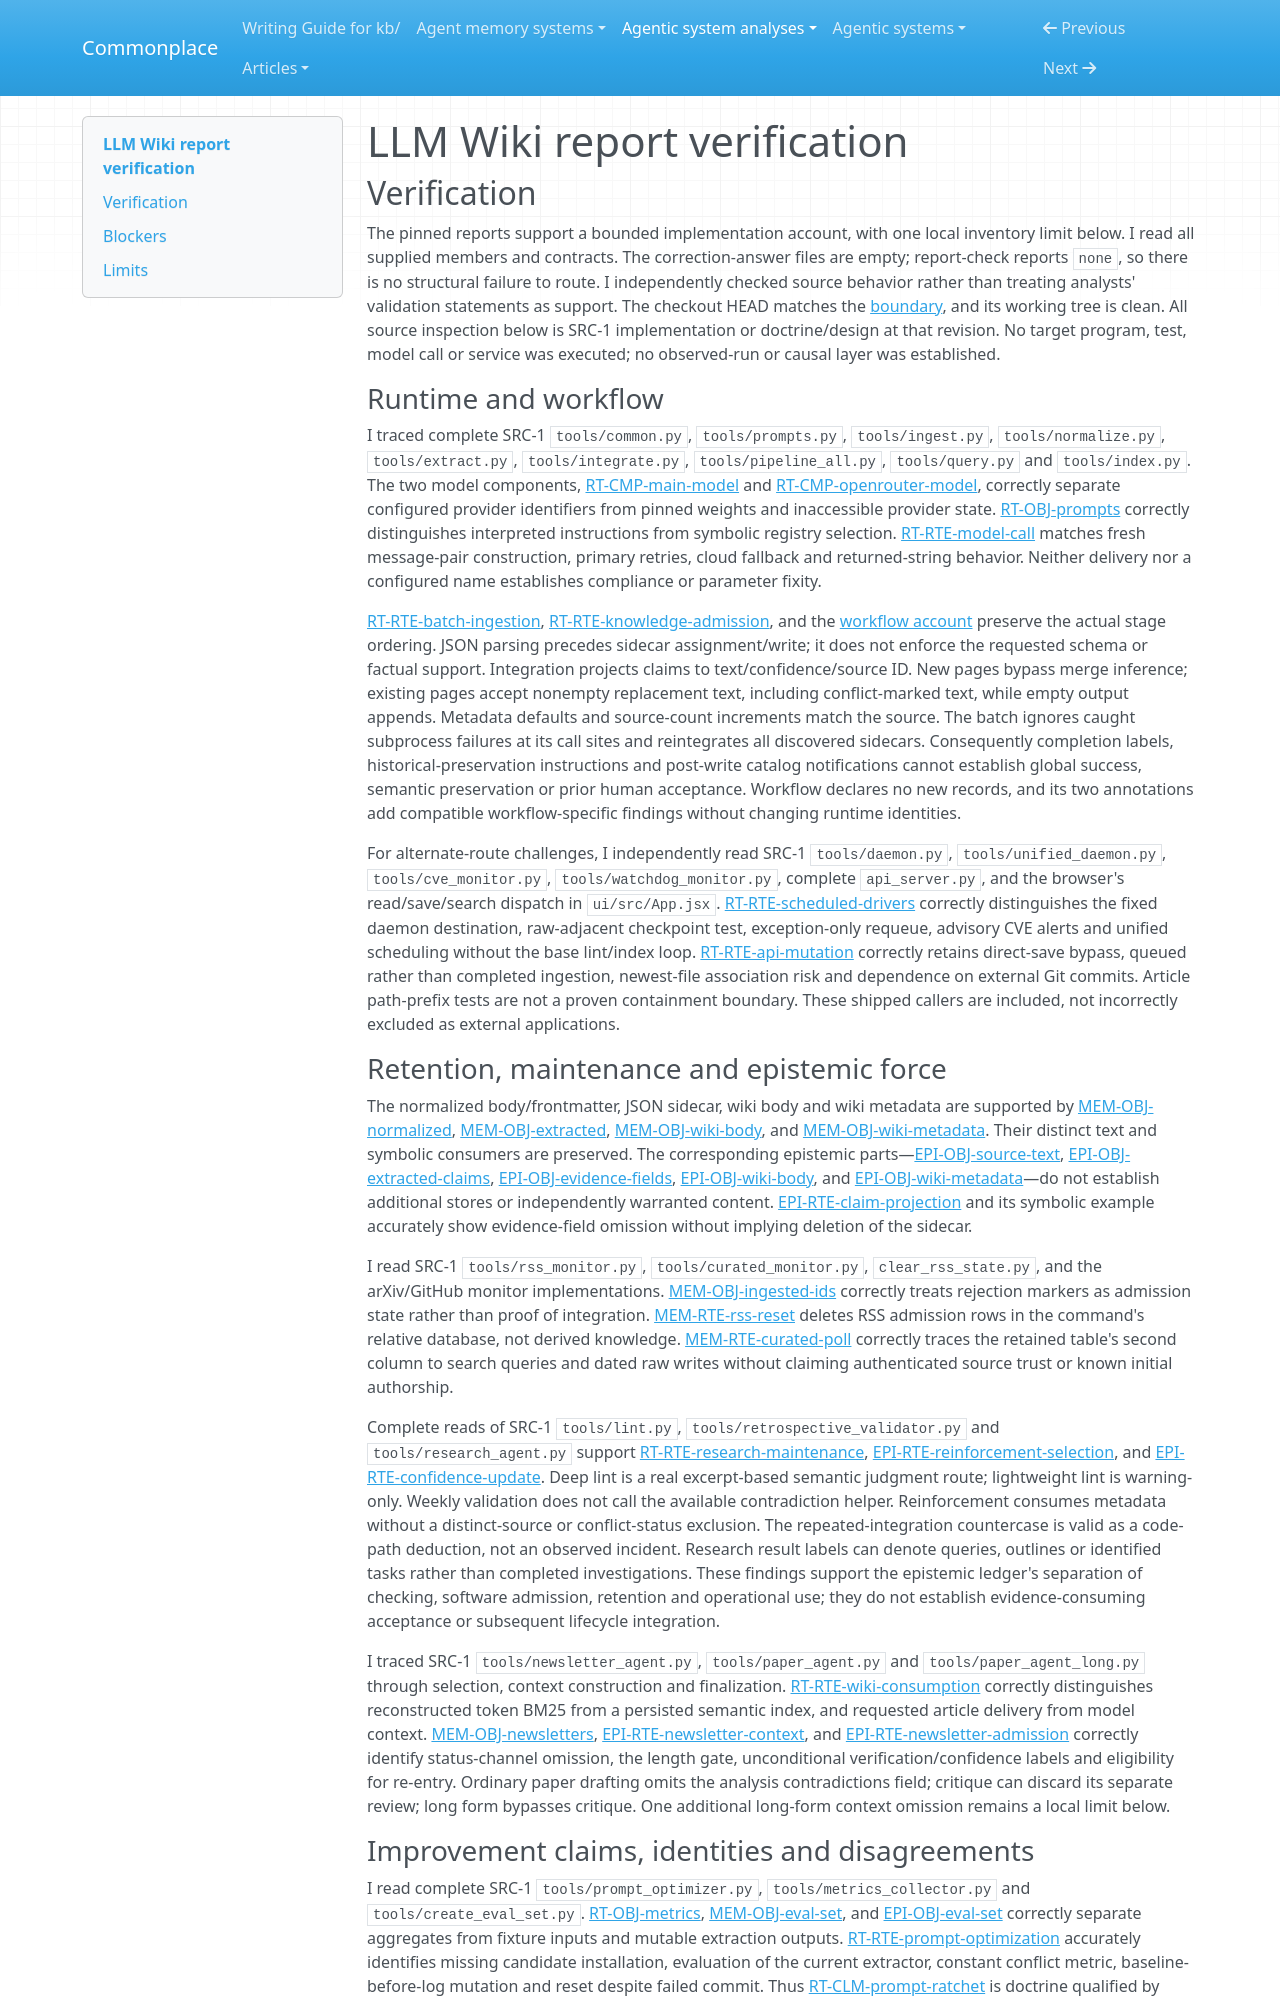

repository: zby/commonplace · page: agentic-system-analyses/retained/kenhuangus--llm-wiki/report-verification/index.html · generator: mkdocs

---
type: agentic-system-analyses/types/agentic-system-verification.md
description: "Independent verification of LLM Wiki's runtime, memory, epistemic and workflow records and reconciliation at the frozen Git boundary."
run-id: AAS-2026-10-17-llm-wiki-507fade8a56e-01
reviewed-boundary: d2bd485921f6c7b6071afbb389f44ab8e4e83c69
---

# LLM Wiki report verification

## Verification

The pinned reports support a bounded implementation account, with one local inventory limit below. I read all supplied members and contracts. The correction-answer files are empty; report-check reports `none`, so there is no structural failure to route. I independently checked source behavior rather than treating analysts' validation statements as support. The checkout HEAD matches the [boundary](boundary.md#boundary-and-evidence), and its working tree is clean. All source inspection below is SRC-1 implementation or doctrine/design at that revision. No target program, test, model call or service was executed; no observed-run or causal layer was established.

### Runtime and workflow

I traced complete SRC-1 `tools/common.py`, `tools/prompts.py`, `tools/ingest.py`, `tools/normalize.py`, `tools/extract.py`, `tools/integrate.py`, `tools/pipeline_all.py`, `tools/query.py` and `tools/index.py`. The two model components, [RT-CMP-main-model](runtime.md#rt-cmp-main-model) and [RT-CMP-openrouter-model](runtime.md#rt-cmp-openrouter-model), correctly separate configured provider identifiers from pinned weights and inaccessible provider state. [RT-OBJ-prompts](runtime.md#rt-obj-prompts) correctly distinguishes interpreted instructions from symbolic registry selection. [RT-RTE-model-call](runtime.md#rt-rte-model-call) matches fresh message-pair construction, primary retries, cloud fallback and returned-string behavior. Neither delivery nor a configured name establishes compliance or parameter fixity.

[RT-RTE-batch-ingestion](runtime.md#rt-rte-batch-ingestion), [RT-RTE-knowledge-admission](runtime.md#rt-rte-knowledge-admission), and the [workflow account](workflow.md#workflow-account) preserve the actual stage ordering. JSON parsing precedes sidecar assignment/write; it does not enforce the requested schema or factual support. Integration projects claims to text/confidence/source ID. New pages bypass merge inference; existing pages accept nonempty replacement text, including conflict-marked text, while empty output appends. Metadata defaults and source-count increments match the source. The batch ignores caught subprocess failures at its call sites and reintegrates all discovered sidecars. Consequently completion labels, historical-preservation instructions and post-write catalog notifications cannot establish global success, semantic preservation or prior human acceptance. Workflow declares no new records, and its two annotations add compatible workflow-specific findings without changing runtime identities.

For alternate-route challenges, I independently read SRC-1 `tools/daemon.py`, `tools/unified_daemon.py`, `tools/cve_monitor.py`, `tools/watchdog_monitor.py`, complete `api_server.py`, and the browser's read/save/search dispatch in `ui/src/App.jsx`. [RT-RTE-scheduled-drivers](runtime.md#rt-rte-scheduled-drivers) correctly distinguishes the fixed daemon destination, raw-adjacent checkpoint test, exception-only requeue, advisory CVE alerts and unified scheduling without the base lint/index loop. [RT-RTE-api-mutation](runtime.md#rt-rte-api-mutation) correctly retains direct-save bypass, queued rather than completed ingestion, newest-file association risk and dependence on external Git commits. Article path-prefix tests are not a proven containment boundary. These shipped callers are included, not incorrectly excluded as external applications.

### Retention, maintenance and epistemic force

The normalized body/frontmatter, JSON sidecar, wiki body and wiki metadata are supported by [MEM-OBJ-normalized](memory.md#mem-obj-normalized), [MEM-OBJ-extracted](memory.md#mem-obj-extracted), [MEM-OBJ-wiki-body](memory.md#mem-obj-wiki-body), and [MEM-OBJ-wiki-metadata](memory.md#mem-obj-wiki-metadata). Their distinct text and symbolic consumers are preserved. The corresponding epistemic parts—[EPI-OBJ-source-text](epistemic.md#epi-obj-source-text), [EPI-OBJ-extracted-claims](epistemic.md#epi-obj-extracted-claims), [EPI-OBJ-evidence-fields](epistemic.md#epi-obj-evidence-fields), [EPI-OBJ-wiki-body](epistemic.md#epi-obj-wiki-body), and [EPI-OBJ-wiki-metadata](epistemic.md#epi-obj-wiki-metadata)—do not establish additional stores or independently warranted content. [EPI-RTE-claim-projection](epistemic.md#epi-rte-claim-projection) and its symbolic example accurately show evidence-field omission without implying deletion of the sidecar.

I read SRC-1 `tools/rss_monitor.py`, `tools/curated_monitor.py`, `clear_rss_state.py`, and the arXiv/GitHub monitor implementations. [MEM-OBJ-ingested-ids](memory.md#mem-obj-ingested-ids) correctly treats rejection markers as admission state rather than proof of integration. [MEM-RTE-rss-reset](memory.md#mem-rte-rss-reset) deletes RSS admission rows in the command's relative database, not derived knowledge. [MEM-RTE-curated-poll](memory.md#mem-rte-curated-poll) correctly traces the retained table's second column to search queries and dated raw writes without claiming authenticated source trust or known initial authorship.

Complete reads of SRC-1 `tools/lint.py`, `tools/retrospective_validator.py` and `tools/research_agent.py` support [RT-RTE-research-maintenance](runtime.md#rt-rte-research-maintenance), [EPI-RTE-reinforcement-selection](epistemic.md#epi-rte-reinforcement-selection), and [EPI-RTE-confidence-update](epistemic.md#epi-rte-confidence-update). Deep lint is a real excerpt-based semantic judgment route; lightweight lint is warning-only. Weekly validation does not call the available contradiction helper. Reinforcement consumes metadata without a distinct-source or conflict-status exclusion. The repeated-integration countercase is valid as a code-path deduction, not an observed incident. Research result labels can denote queries, outlines or identified tasks rather than completed investigations. These findings support the epistemic ledger's separation of checking, software admission, retention and operational use; they do not establish evidence-consuming acceptance or subsequent lifecycle integration.

I traced SRC-1 `tools/newsletter_agent.py`, `tools/paper_agent.py` and `tools/paper_agent_long.py` through selection, context construction and finalization. [RT-RTE-wiki-consumption](runtime.md#rt-rte-wiki-consumption) correctly distinguishes reconstructed token BM25 from a persisted semantic index, and requested article delivery from model context. [MEM-OBJ-newsletters](memory.md#mem-obj-newsletters), [EPI-RTE-newsletter-context](epistemic.md#epi-rte-newsletter-context), and [EPI-RTE-newsletter-admission](epistemic.md#epi-rte-newsletter-admission) correctly identify status-channel omission, the length gate, unconditional verification/confidence labels and eligibility for re-entry. Ordinary paper drafting omits the analysis contradictions field; critique can discard its separate review; long form bypasses critique. One additional long-form context omission remains a local limit below.
